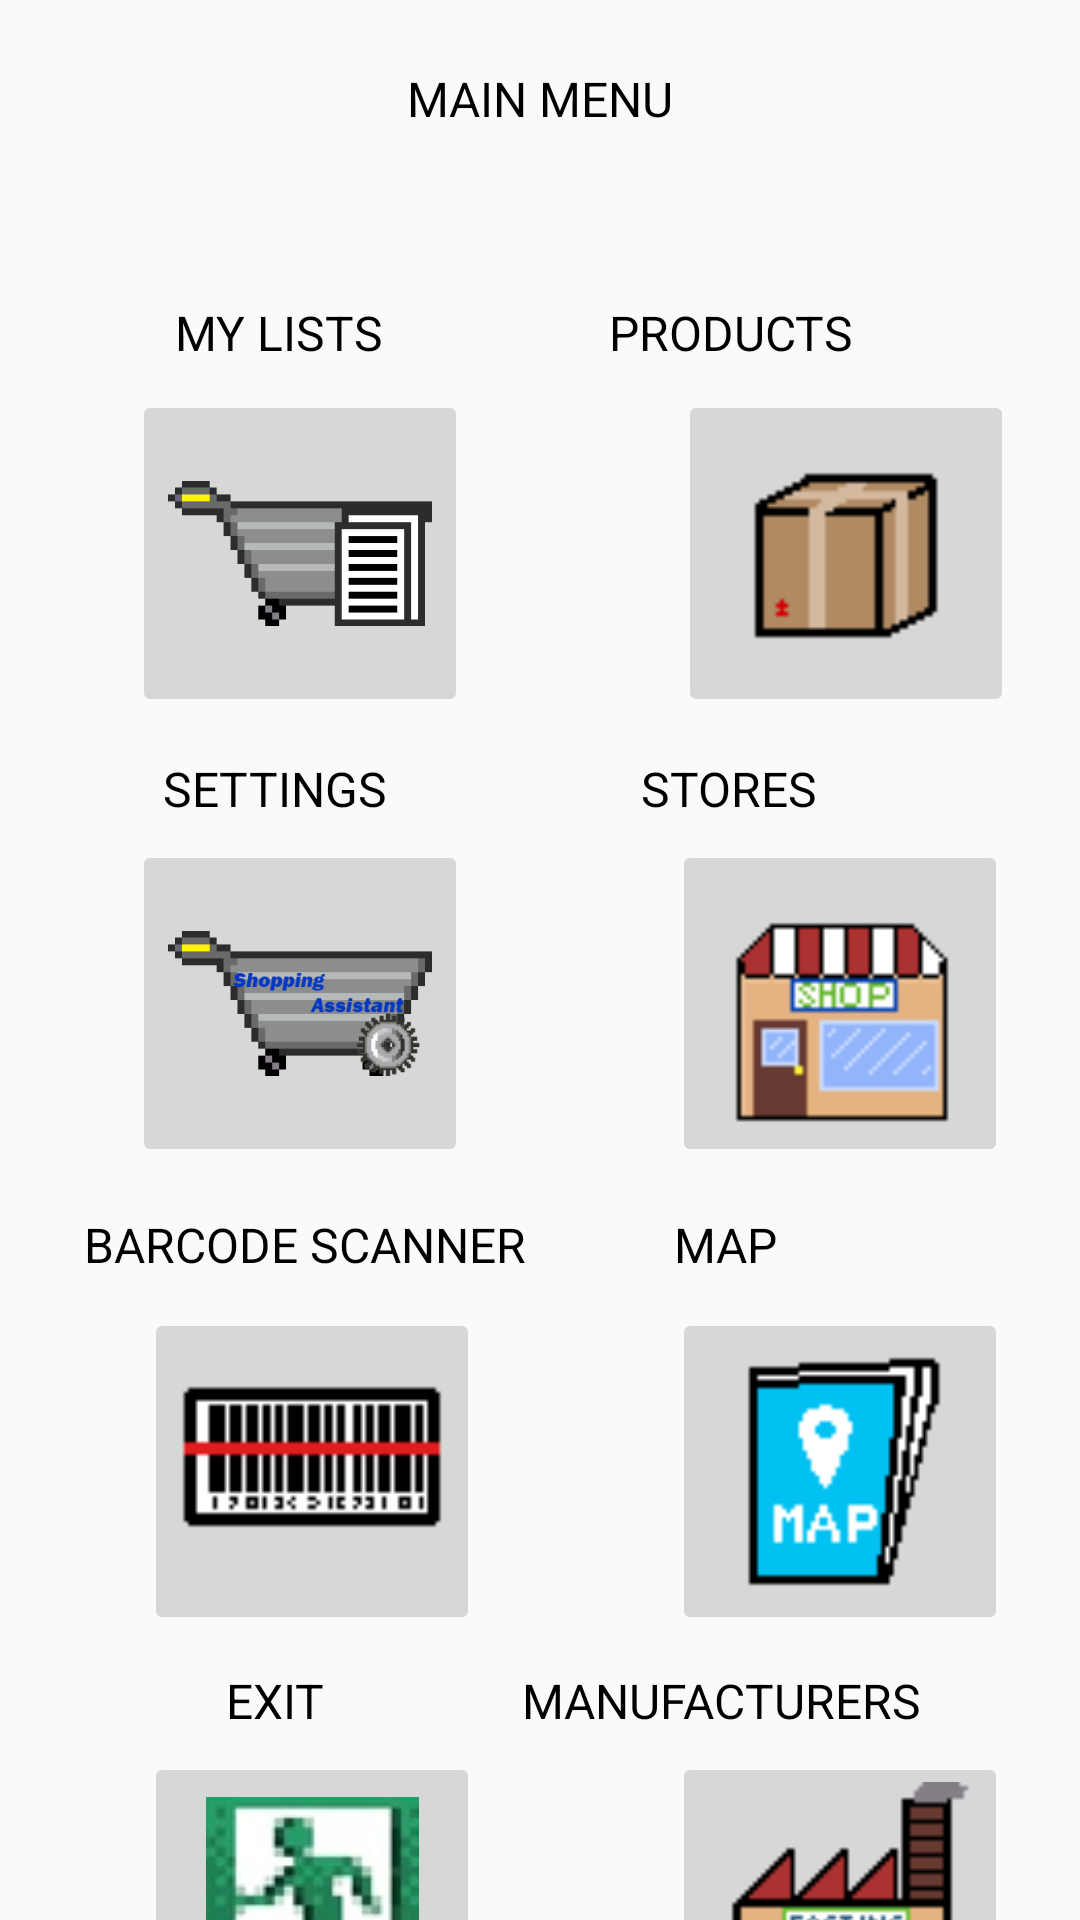

This screen was rendered from an Android layout file. Write that file and the resources it references.
<!-- AndroidManifest.xml: application theme Theme.AppCompat.Light -->
<!-- res/layout/fragment_main_menu.xml -->
<?xml version="1.0" encoding="utf-8"?>
<androidx.constraintlayout.widget.ConstraintLayout xmlns:android="http://schemas.android.com/apk/res/android"
    xmlns:app="http://schemas.android.com/apk/res-auto"
    xmlns:tools="http://schemas.android.com/tools"
    android:id="@+id/frameLayout"
    android:layout_width="match_parent"
    android:layout_height="match_parent"
    tools:context=".MainMenuFragment">

    <TextView
        android:id="@+id/tw2"
        android:layout_width="wrap_content"
        android:layout_height="wrap_content"
        android:layout_marginTop="100dp"
        android:text="@string/menu_lists"
        android:textAppearance="@style/Theme.ShoppingAssistant.Text"
        app:layout_constraintEnd_toEndOf="parent"
        app:layout_constraintHorizontal_bias="0.201"
        app:layout_constraintStart_toStartOf="parent"
        app:layout_constraintTop_toTopOf="parent" />

    <TextView
        android:id="@+id/tw"
        android:layout_width="wrap_content"
        android:layout_height="wrap_content"
        android:layout_marginTop="22dp"
        android:text="@string/menu_title"
        android:textAppearance="@style/Theme.ShoppingAssistant.Text"
        app:layout_constraintEnd_toEndOf="parent"
        app:layout_constraintStart_toStartOf="parent"
        app:layout_constraintTop_toTopOf="parent" />

    <TextView
        android:id="@+id/tw8"
        android:layout_width="wrap_content"
        android:layout_height="wrap_content"
        android:layout_marginTop="556dp"
        android:text="@string/menu_manufacturers"
        android:textAppearance="@style/Theme.ShoppingAssistant.Text"
        app:layout_constraintEnd_toEndOf="parent"
        app:layout_constraintHorizontal_bias="0.766"
        app:layout_constraintStart_toStartOf="parent"
        app:layout_constraintTop_toTopOf="parent" />

    <TextView
        android:id="@+id/tw7"
        android:layout_width="wrap_content"
        android:layout_height="wrap_content"
        android:layout_marginTop="556dp"
        android:text="@string/menu_exit"
        android:textAppearance="@style/Theme.ShoppingAssistant.Text"
        app:layout_constraintEnd_toEndOf="parent"
        app:layout_constraintHorizontal_bias="0.23"
        app:layout_constraintStart_toStartOf="parent"
        app:layout_constraintTop_toTopOf="parent" />

    <TextView
        android:id="@+id/tw9"
        android:layout_width="wrap_content"
        android:layout_height="wrap_content"
        android:layout_marginTop="252dp"
        android:text="@string/ttl_settings"
        android:textAppearance="@style/Theme.ShoppingAssistant.Text"
        app:layout_constraintEnd_toEndOf="parent"
        app:layout_constraintHorizontal_bias="0.19"
        app:layout_constraintStart_toStartOf="parent"
        app:layout_constraintTop_toTopOf="parent" />

    <TextView
        android:id="@+id/tw6"
        android:layout_width="wrap_content"
        android:layout_height="wrap_content"
        android:layout_marginTop="404dp"
        android:text="@string/menu_bcd"
        android:textAppearance="@style/Theme.ShoppingAssistant.Text"
        app:layout_constraintEnd_toEndOf="parent"
        app:layout_constraintHorizontal_bias="0.132"
        app:layout_constraintStart_toStartOf="parent"
        app:layout_constraintTop_toTopOf="parent" />

    <TextView
        android:id="@+id/tw3"
        android:layout_width="wrap_content"
        android:layout_height="wrap_content"
        android:layout_marginTop="100dp"
        android:text="@string/menu_products"
        android:textAppearance="@style/Theme.ShoppingAssistant.Text"
        app:layout_constraintEnd_toEndOf="parent"
        app:layout_constraintHorizontal_bias="0.729"
        app:layout_constraintStart_toStartOf="parent"
        app:layout_constraintTop_toTopOf="parent" />

    <TextView
        android:id="@+id/tw4"
        android:layout_width="wrap_content"
        android:layout_height="wrap_content"
        android:layout_marginTop="252dp"
        android:text="@string/menu_stores"
        android:textAppearance="@style/Theme.ShoppingAssistant.Text"
        app:layout_constraintEnd_toEndOf="parent"
        app:layout_constraintHorizontal_bias="0.71"
        app:layout_constraintStart_toStartOf="parent"
        app:layout_constraintTop_toTopOf="parent" />

    <TextView
        android:id="@+id/tw5"
        android:layout_width="wrap_content"
        android:layout_height="wrap_content"
        android:layout_marginTop="404dp"
        android:text="@string/menu_map"
        android:textAppearance="@style/Theme.ShoppingAssistant.Text"
        app:layout_constraintEnd_toEndOf="parent"
        app:layout_constraintHorizontal_bias="0.691"
        app:layout_constraintStart_toStartOf="parent"
        app:layout_constraintTop_toTopOf="parent" />

    <ImageButton
        android:id="@+id/ibLists"
        android:layout_width="112dp"
        android:layout_height="109dp"
        android:layout_marginStart="44dp"
        android:layout_marginTop="130dp"
        android:scaleType="fitCenter"
        android:src="@drawable/lists512"
        android:visibility="visible"
        app:layout_constraintStart_toStartOf="parent"
        app:layout_constraintTop_toTopOf="parent" />

    <ImageButton
        android:id="@+id/ibProducts"
        android:layout_width="112dp"
        android:layout_height="109dp"
        android:layout_marginStart="226dp"
        android:layout_marginTop="130dp"
        android:scaleType="fitXY"
        android:src="@drawable/product"
        app:layout_constraintStart_toStartOf="parent"
        app:layout_constraintTop_toTopOf="parent" />

    <ImageButton
        android:id="@+id/ibSettings"
        android:layout_width="112dp"
        android:layout_height="109dp"
        android:layout_marginStart="44dp"
        android:layout_marginTop="280dp"
        android:scaleType="fitCenter"
        android:src="@drawable/settings"
        android:visibility="visible"
        app:layout_constraintStart_toStartOf="parent"
        app:layout_constraintTop_toTopOf="parent" />

    <ImageButton
        android:id="@+id/ibProducers"
        android:layout_width="112dp"
        android:layout_height="109dp"
        android:layout_marginStart="224dp"
        android:layout_marginTop="584dp"
        android:scaleType="fitXY"
        android:src="@drawable/factory"
        android:visibility="visible"
        app:layout_constraintStart_toStartOf="parent"
        app:layout_constraintTop_toTopOf="parent" />

    <ImageButton
        android:id="@+id/ibQuit"
        android:layout_width="112dp"
        android:layout_height="109dp"
        android:layout_marginStart="48dp"
        android:layout_marginTop="584dp"
        android:scaleType="center"
        android:src="@drawable/exit"
        android:visibility="visible"
        app:layout_constraintStart_toStartOf="parent"
        app:layout_constraintTop_toTopOf="parent" />

    <ImageButton
        android:id="@+id/ibScanner"
        android:layout_width="112dp"
        android:layout_height="109dp"
        android:layout_marginStart="48dp"
        android:layout_marginTop="436dp"
        android:scaleType="fitXY"
        android:src="@drawable/barcode"
        android:visibility="visible"
        app:layout_constraintStart_toStartOf="parent"
        app:layout_constraintTop_toTopOf="parent" />

    <ImageButton
        android:id="@+id/ibMap"
        android:layout_width="112dp"
        android:layout_height="109dp"
        android:layout_marginStart="224dp"
        android:layout_marginTop="436dp"
        android:scaleType="fitXY"
        android:src="@drawable/map"
        android:visibility="visible"
        app:layout_constraintStart_toStartOf="parent"
        app:layout_constraintTop_toTopOf="parent" />

    <ImageButton
        android:id="@+id/ibStores"
        android:layout_width="112dp"
        android:layout_height="109dp"
        android:layout_marginStart="224dp"
        android:layout_marginTop="280dp"
        android:scaleType="fitXY"
        android:src="@drawable/store"
        android:visibility="visible"
        app:layout_constraintStart_toStartOf="parent"
        app:layout_constraintTop_toTopOf="parent" />

</androidx.constraintlayout.widget.ConstraintLayout>
<!-- resources referenced by this layout -->
<resources>
  <!-- drawable barcode: png bitmap (drawable, 333 bytes) -->
  <!-- drawable exit: png bitmap (drawable, 10762 bytes) -->
  <!-- drawable factory: png bitmap (drawable, 591 bytes) -->
  <!-- drawable lists512: png bitmap (drawable, 1185 bytes) -->
  <!-- drawable map: png bitmap (drawable, 566 bytes) -->
  <!-- drawable product: png bitmap (drawable, 419 bytes) -->
  <!-- drawable settings: png bitmap (drawable, 9452 bytes) -->
  <!-- drawable store: png bitmap (drawable, 700 bytes) -->
  <string name="menu_bcd">BARCODE SCANNER</string>
  <string name="menu_exit">EXIT</string>
  <string name="menu_lists">MY LISTS</string>
  <string name="menu_manufacturers">MANUFACTURERS</string>
  <string name="menu_map">MAP</string>
  <string name="menu_products">PRODUCTS</string>
  <string name="menu_stores">STORES</string>
  <string name="menu_title">MAIN MENU</string>
  <string name="ttl_settings">SETTINGS</string>
  <style name="Theme.ShoppingAssistant.Text">
          <item name="android:textColor">@color/sys_text</item>
          <item name="android:textSize">16dp</item>
      </style>
  <color name="sys_text">#000000</color>
</resources>
